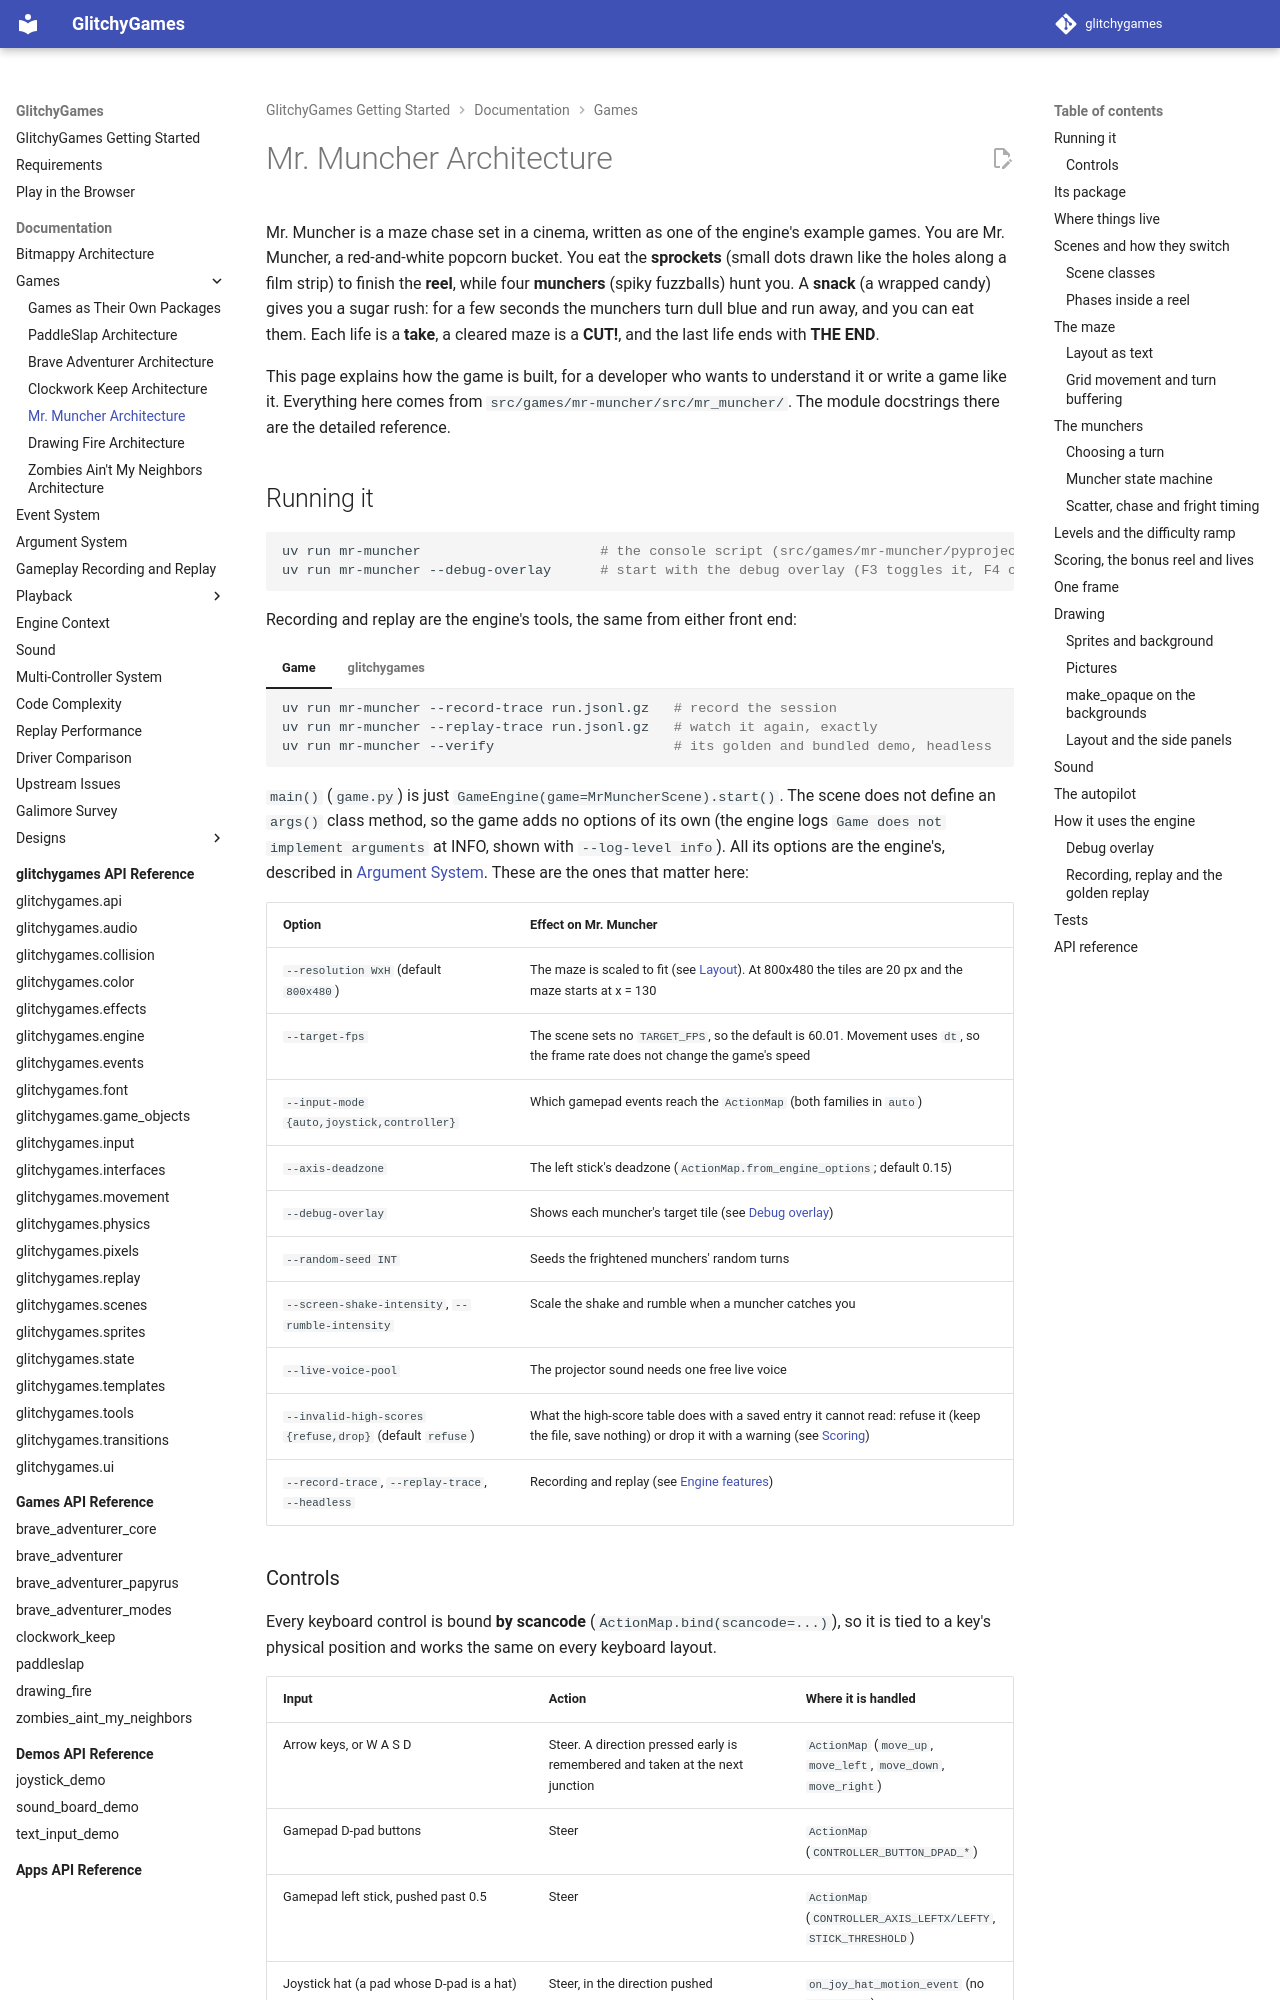

repository: terrysimons/glitchygames · page: games/mr_muncher/index.html · generator: mkdocs

# Mr. Muncher Architecture

Mr. Muncher is a maze chase set in a cinema, written as one of the engine's example games. You
are Mr. Muncher, a red-and-white popcorn bucket. You eat the **sprockets** (small dots drawn like
the holes along a film strip) to finish the **reel**, while four **munchers** (spiky fuzzballs)
hunt you. A **snack** (a wrapped candy) gives you a sugar rush: for a few seconds the munchers
turn dull blue and run away, and you can eat them. Each life is a **take**, a cleared maze is a
**CUT!**, and the last life ends with **THE END**.

This page explains how the game is built, for a developer who wants to understand it or write a
game like it. Everything here comes from `src/games/mr-muncher/src/mr_muncher/`. The module
docstrings there are the detailed reference.

## Running it

```bash
uv run mr-muncher                      # the console script (src/games/mr-muncher/pyproject.toml [project.scripts])
uv run mr-muncher --debug-overlay      # start with the debug overlay (F3 toggles it, F4 cycles panels)
```

Recording and replay are the engine's tools, the same from either front end:

=== "Game"

    ```bash
    uv run mr-muncher --record-trace run.jsonl.gz   # record the session
    uv run mr-muncher --replay-trace run.jsonl.gz   # watch it again, exactly
    uv run mr-muncher --verify                      # its golden and bundled demo, headless
    ```

=== "glitchygames"

    ```bash
    uv run glitchygames record-trace mr-muncher run.jsonl.gz
    uv run glitchygames replay-trace run.jsonl.gz
    uv run glitchygames verify --game mr-muncher
    ```

`main()` (`game.py`) is just `GameEngine(game=MrMuncherScene).start()`. The scene does not
define an `args()` class method, so the game adds no options of its own (the engine logs `Game
does not implement arguments` at INFO, shown with `--log-level info`). All its options are the
engine's, described in [Argument System](../architecture/argument_system.md). These are the ones
that matter here:

| Option | Effect on Mr. Muncher |
|---|---|
| `--resolution WxH` (default `800x480`) | The maze is scaled to fit (see [Layout](#layout-and-the-side-panels)). At 800x480 the tiles are 20 px and the maze starts at x = 130 |
| `--target-fps` | The scene sets no `TARGET_FPS`, so the default is 60.01. Movement uses `dt`, so the frame rate does not change the game's speed |
| `--input-mode {auto,joystick,controller}` | Which gamepad events reach the `ActionMap` (both families in `auto`) |
| `--axis-deadzone` | The left stick's deadzone (`ActionMap.from_engine_options`; default 0.15) |
| `--debug-overlay` | Shows each muncher's target tile (see [Debug overlay](#debug-overlay)) |
| `--random-seed INT` | Seeds the frightened munchers' random turns |
| `--screen-shake-intensity`, `--rumble-intensity` | Scale the shake and rumble when a muncher catches you |
| `--live-voice-pool` | The projector sound needs one free live voice |
| `--invalid-high-scores {refuse,drop}` (default `refuse`) | What the high-score table does with a saved entry it cannot read: refuse it (keep the file, save nothing) or drop it with a warning (see [Scoring](#scoring-the-bonus-reel-and-lives)) |
| `--record-trace`, `--replay-trace`, `--headless` | Recording and replay (see [Engine features](#how-it-uses-the-engine)) |
